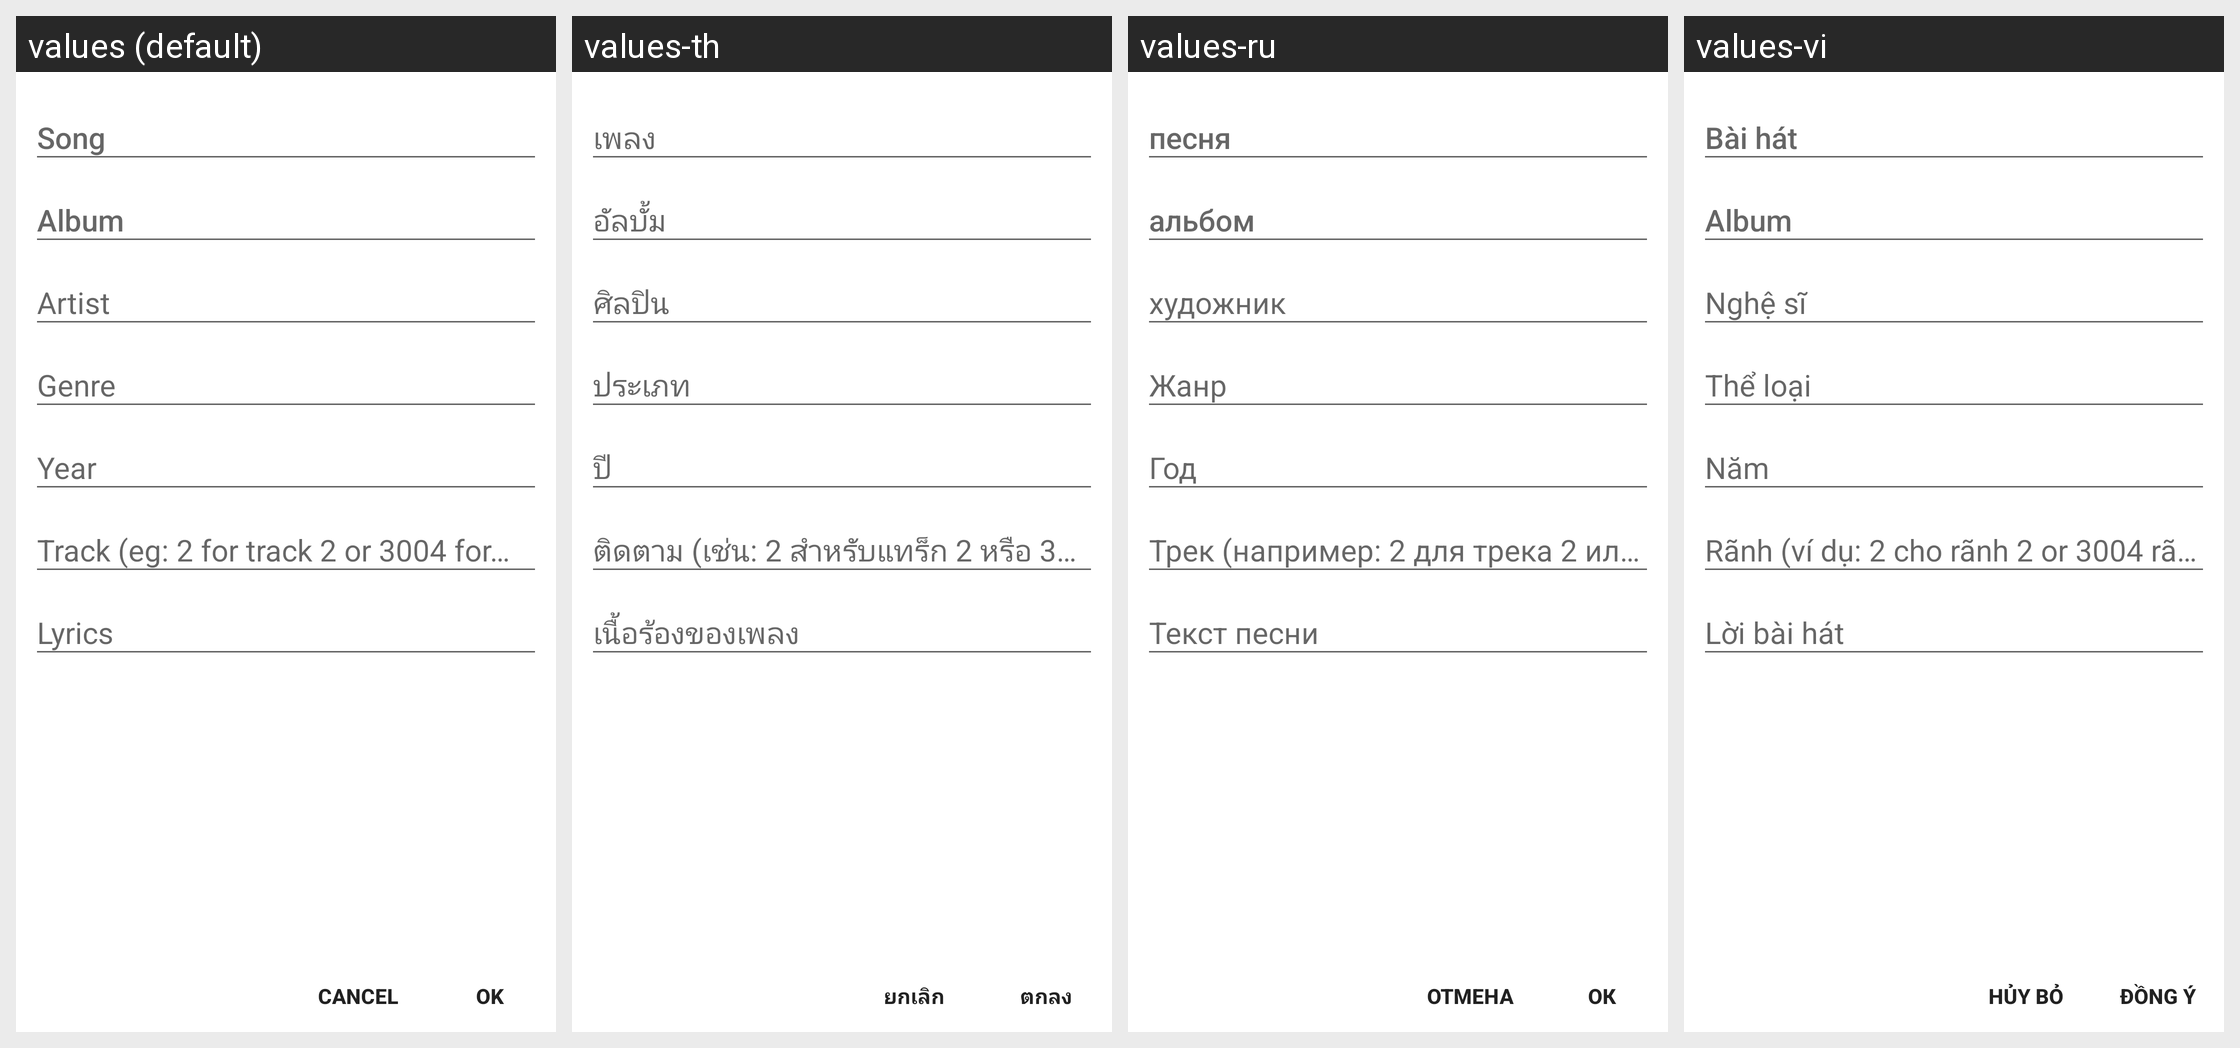

For this localized Android screen grid, give each drawn string resource with its value in every locale shown.
Android screen res/layout/dialog_edit_song_tag.xml rendered under 4 locales, left to right: values (default), values-th, values-ru, values-vi. Device: Nexus 5 (rendered at 1080×1920; each locale shown at half size, 540×960, under a caption strip naming it); theme AppTheme.
Other locales in the repository, not shown: values-af, values-ar, values-az, values-be, values-bg, values-bn, values-ca, values-cs, values-da, values-de, values-el, values-en, values-es, values-es-rES, values-es-rUS, values-et, values-eu, values-fa, values-fi, values-fil, values-fr, values-hi, values-hi-rIN, values-hr, values-hu, values-hy, values-id, values-in, values-is, values-it, values-iw, values-ja, values-km, values-kn, values-ko, values-lo, values-lt, values-lv, values-mk, values-ml, values-mn, values-mr, values-ms, values-my, values-nb, values-ne, values-nl, values-pl, values-pt, values-pt-rBR, values-pt-rPT, values-ro, values-si, values-sk, values-sl, values-sr, values-sv, values-sw, values-te, values-tl, values-tr, values-uk, values-zh-rCN, values-zh-rTW, values-zu.
Strings drawn on this screen, with the default value and each locale's value (text and hints the layout hard-codes, and strings that could not be matched under every locale, appear in the picture but are not listed):

msg_cancel
  values: Cancel
  values-th: ยกเลิก
  values-ru: Отмена
  values-vi: Hủy bỏ

ok
  values: OK
  values-th: ตกลง
  values-ru: ОК
  values-vi: Đồng ý
